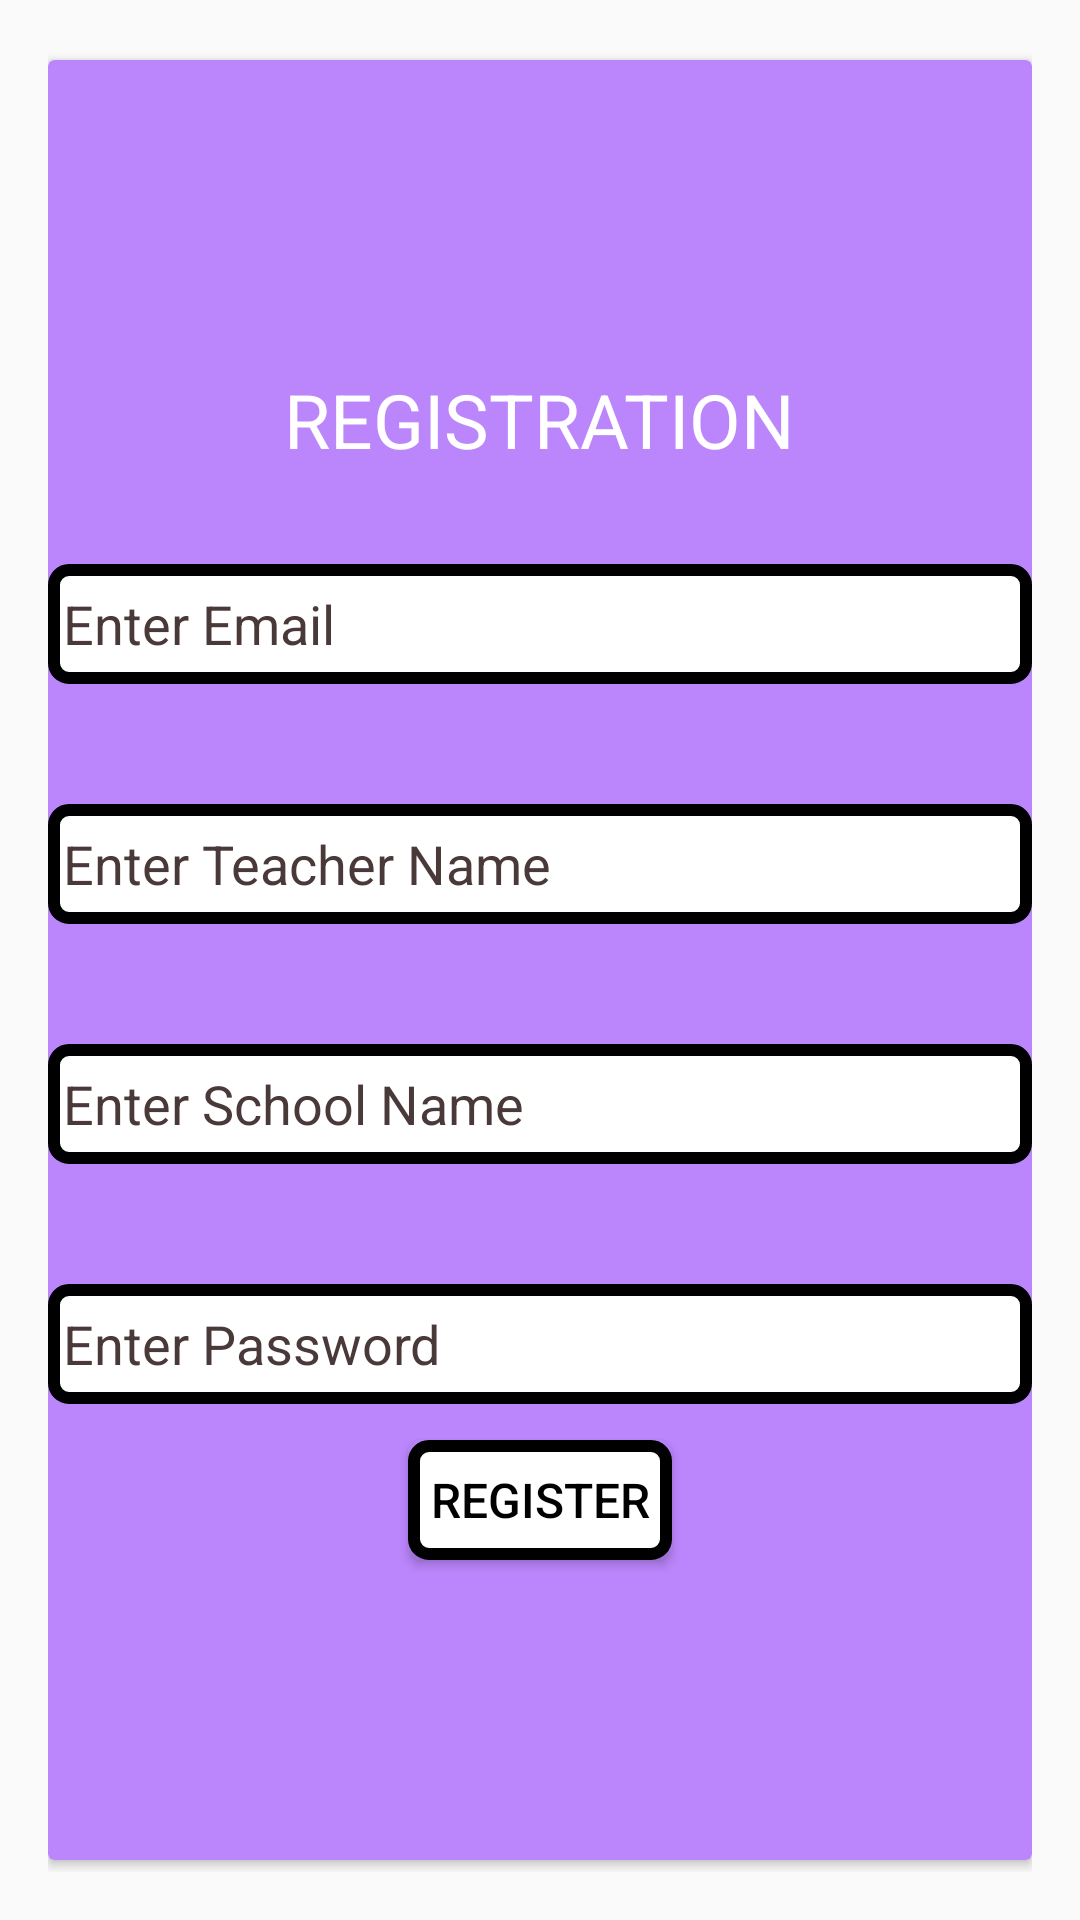

The Android layout XML behind this screen, and the referenced resources:
<!-- AndroidManifest.xml: application theme Theme.AppCompat.Light.NoActionBar -->
<!-- res/layout/activity_register.xml -->
<RelativeLayout
    xmlns:android="http://schemas.android.com/apk/res/android"
    xmlns:tools="http://schemas.android.com/tools"
    xmlns:app="http://schemas.android.com/apk/res-auto"
    android:layout_width="match_parent"
    android:layout_height="match_parent"

    android:gravity="center"
    android:padding="16dp"
    >



    <androidx.cardview.widget.CardView
        android:layout_width="match_parent"
        android:layout_height="600dp"
        app:cardBackgroundColor="@color/purple_200">

        <TextView
            android:layout_width="wrap_content"
            android:layout_height="wrap_content"
            android:text="REGISTRATION"
            android:layout_gravity="center"
            android:layout_marginTop="20dp"
            android:layout_marginBottom="200dp"
            android:textSize="25dp"
            android:textColor="@color/white"></TextView>

        <EditText
            android:id="@+id/remail"
            android:layout_width="match_parent"
            android:layout_height="40dp"
            android:layout_gravity="center"
            android:layout_marginTop="80dp"
            android:layout_marginBottom="@android:dimen/thumbnail_width"
            android:background="@drawable/border"
            android:hint="Enter Email"
            android:inputType="textEmailAddress"
            android:maxLines="1"
            android:paddingStart="5dp"
            android:singleLine="true"
            android:textColorHint="#4A3939"
            android:paddingLeft="5dp" />

        <EditText
            android:id="@+id/rname"
            android:layout_width="match_parent"
            android:layout_height="40dp"
            android:layout_gravity="center"
            android:layout_marginTop="160dp"
            android:layout_marginBottom="@android:dimen/thumbnail_width"
            android:background="@drawable/border"
            android:hint="Enter Teacher Name"
            android:inputType="textEmailAddress"
            android:maxLines="1"
            android:paddingStart="5dp"
            android:singleLine="true"
            android:textColorHint="#4A3939"
            android:paddingLeft="5dp" />

        <EditText
            android:id="@+id/rschool"
            android:layout_width="match_parent"
            android:layout_height="40dp"
            android:layout_gravity="center"
            android:layout_marginTop="240dp"
            android:layout_marginBottom="@android:dimen/thumbnail_width"
            android:background="@drawable/border"
            android:hint="Enter School Name"
            android:inputType="textEmailAddress"
            android:maxLines="1"
            android:paddingStart="5dp"
            android:singleLine="true"
            android:textColorHint="#4A3939"
            android:paddingLeft="5dp" />


        <EditText
            android:id="@+id/rpassword"
            android:background="@drawable/border"
            android:layout_width="match_parent"
            android:layout_height="40dp"
            android:layout_gravity="center"
            android:layout_marginTop="320dp"
            android:layout_marginBottom="@android:dimen/thumbnail_width"
            android:hint="Enter Password"
            android:inputType="textPassword"
            android:maxLines="1"
            android:paddingStart="5dp"
            android:singleLine="true"
            android:textColorHint="#4A3939"
            android:paddingLeft="5dp" />

        <Button
            android:id="@+id/rregister"
            android:layout_width="wrap_content"
            android:layout_height="40dp"
            android:background="@drawable/border"
            android:text="REGISTER"
            android:textColor="@android:color/black"
            android:textSize="16sp"
            android:layout_gravity="center"
            android:layout_marginTop="180dp"

            />


    </androidx.cardview.widget.CardView>
</RelativeLayout>
<!-- resources referenced by this layout -->
<resources>
  <!-- drawable border (drawable) -->
  <?xml version="1.0" encoding="utf-8"?>
  
  <shape
      xmlns:android="http://schemas.android.com/apk/res/android"
      android:shape="rectangle"
      >
  
      <corners
          android:radius="5dp"
  
          />
      <solid android:color="#ffffff"
  
          />
      <stroke
          android:width="4dp"
          android:color="#000" />
  </shape>
  <!-- not gathered from this repository: default colours our renderer supplied (Android Studio template values) -->
  <color name="purple_200">#FFBB86FC</color>
  <color name="white">#FFFFFFFF</color>
</resources>
